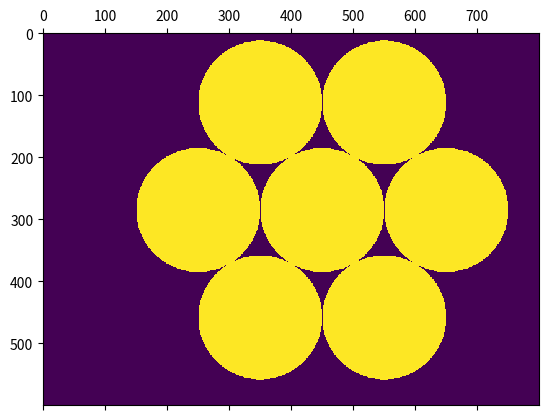

The matplotlib source for this figure:
import numpy as np

gap_width_m = 0.359*0
seg_width_m = 8.4

def make_pupil(x0,y0,x_res,y_res,seg_diam):
    return make_phimat(x0,y0,x_res,y_res,seg_diam).sum(axis=0)

def make_phimat(x0,y0,x_res,y_res,seg_diam):
    yy,xx = np.mgrid[:y_res,:x_res]*1.0
    zz = np.tile(xx[None,:,:]*0,[7,1,1])
    zz[0,:,:] = (((xx-x0)**2+(yy-y0)**2)**0.5 < seg_diam/2)*1.0
    for i,theta in enumerate(np.linspace(0,2*np.pi,7)[:-1]):
        radial_offset = seg_diam*(1+gap_width_m/seg_width_m)
        zz[1+i,:,:] = (((xx-x0-radial_offset*np.cos(theta))**2+(yy-y0-radial_offset*np.sin(theta))**2)**0.5 < seg_diam/2)*1.0
    return zz

if __name__ == "__main__":
    import matplotlib.pyplot as plt
    plt.ion()

    full_width = 600
    seg_diam = full_width/(3+gap_width_m/seg_width_m*2)

    plt.matshow(make_pupil(450,285,800,600,seg_diam))